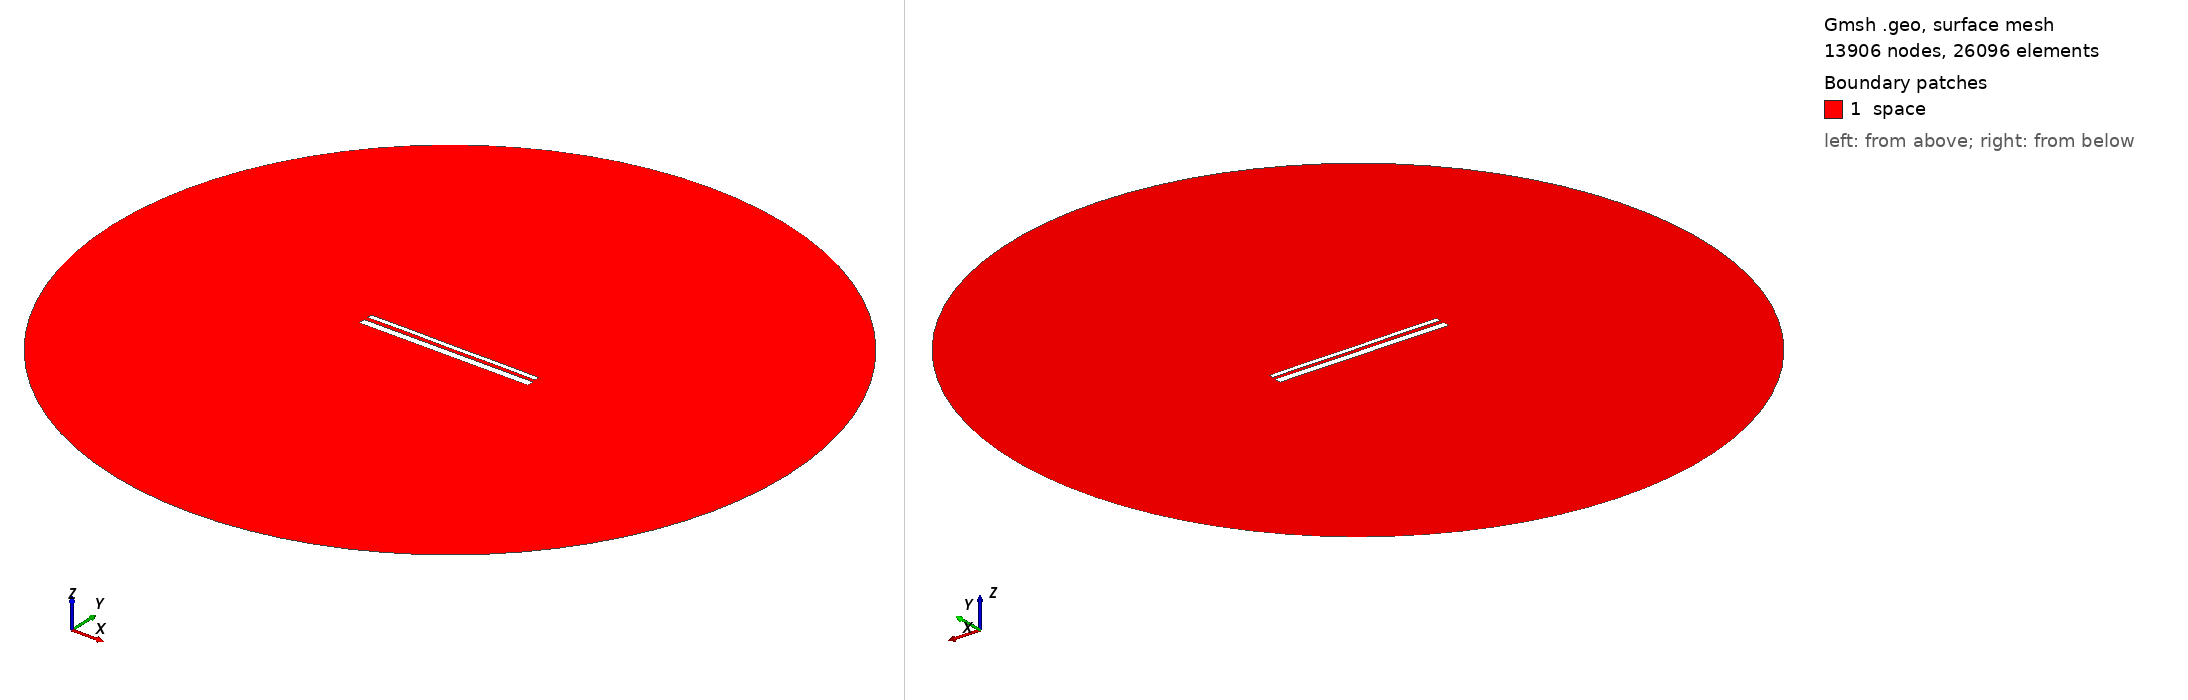

Gmsh geometry script, surface-meshed: 13906 nodes, 26096 surface elements. Boundary patches (legend numbers): 1 space. Left view from above one corner, right view from below the opposite corner. Legend entries are the model's physical surfaces. The drawing asked Gmsh for element sizes between 1% and 20% of the model's largest extent; the script's own settings can give other sizes.

=== 13814.geo (drawn) ===
//---------------------------------------
// Geometry kernel
//---------------------------------------

SetFactory("OpenCASCADE");



//---------------------------------------
// Parameters of the geometry
//---------------------------------------

// Overetch of the upper plate
overetch = 0.5;

// Distance between the plates
distance = 2.0;

// Discretization over the x axis (for the deformation)
nx = 50; 

// Length of the plate
L = 100 - overetch; 

// Number of modes
n = 4; 

// 1st mode coefficient
coeff(1) = -0.15;
beta(1) = 0.596864 * 3.1415926535 / L;

// 2nd mode coefficient
coeff(2) = 0.0;
beta(2) = 1.49418 * 3.1415926535 / L;

// 3rd mode coefficient
coeff(3) = 0.0;
beta(3) = 2.50025 * 3.1415926535 / L;

// 4th mode coefficient
coeff(4) = 0.07499999999999998;
beta(4) = 3.49999 * 3.1415926535 / L;



//---------------------------------------
// Upper plate (deformed rectangle)
//---------------------------------------

// Coordiantes of the upper plate
xmin = -50;
xmax = 50 - overetch;

// Height of the upper plate
yheight = 4 - 2 * overetch;

// Indexes of the points
UpperID[] = {};
LowerID[] = {};
LeftID[] = {};
RightID[] = {};

// Point index
p = 1;

// Horizontal edges
For i In {1:nx}
    x = xmin + (i-1)*(xmax - xmin)/(nx-1);

    y_bottom = distance / 2 + overetch;
    For j In {1:n}
        C = (Cosh(beta(j)*L) + Cos(beta(j)*L)) / (Sinh(beta(j)*L) + Sin(beta(j)*L));
        y_bottom  = y_bottom + coeff(j) * (Cosh(beta(j)*(x+50)) - Cos(beta(j)*(x+50)) - C * (Sinh(beta(j)*(x+50)) - Sin(beta(j)*(x+50))));
    EndFor

    y_top = y_bottom + yheight;

    Point(p) = {x, y_top, 0, 1.0};
    UpperID[i] = p;
    p = p + 1;

    Point(p) = {x, y_bottom, 0, 1.0};
    LowerID[i] = p;
    p = p + 1;
EndFor

// Create point lists
UpperPts[] = {}; LowerPts[] = {};
For i In {1:nx}
  UpperPts[] += {UpperID[i]};
  LowerPts[] += {LowerID[i]};
EndFor

// Build splines
Spline(1) = {UpperPts[]};
Spline(2) = {LowerPts[]};
Line(3) = {LowerPts[nx-1], UpperPts[nx-1]};
Line(4) = {LowerPts[0], UpperPts[0]};

// Build the plane surface
Curve Loop(1) = {2, 3, -1, -4};
Plane Surface(1) = {1};



//---------------------------------------
// Lower plate (rectangle)
//---------------------------------------

// Vertices
Point(1001) = {-50, -1, 0, 1.0};
Point(1002) = { 50, -1, 0, 1.0};
Point(1003) = { 50,  -5, 0, 1.0};
Point(1004) = {-50,  -5, 0, 1.0};

// Edges
Line(5) = {1001, 1002};
Line(6) = {1002, 1003};
Line(7) = {1003, 1004};
Line(8) = {1004, 1001};

// Plane surface
Line Loop(2) = {5, 6, 7, 8};
Plane Surface(2) = {2}; 



//---------------------------------------
// Outer (fictious) boundary
//---------------------------------------

// Points
Point(1005) = {0, 0, 0};       // Center
Point(1006) = {200, 0, 0};     // Start point
Point(1007) = {0, 200, 0};     // 90 degrees
Point(1008) = {-200, 0, 0};    // 180 degrees
Point(1009) = {0, -200, 0};    // 270 degrees

// Circle arcs (each needs start, center, end)
Circle(9) = {1006, 1005, 1007};
Circle(10) = {1007, 1005, 1008};
Circle(11) = {1008, 1005, 1009};
Circle(12) = {1009, 1005, 1006};

// Plane surface for the entire domain
Curve Loop(3) = {9, 10, 11, 12};
Surface(3) = {3};

// Subtract the plates from the whole domain to obtain the actual domain where we want to solve the equations
BooleanDifference{ Surface{3}; Delete; }{ Surface{1}; Surface{2}; Delete; }




//---------------------------------------
// Transfinite Lines/Curves
//---------------------------------------

// Set the number of points on the boundaries
r = 7;

// Plates
Transfinite Curve {1, 2} = 50*r Using Progression 1;
Transfinite Curve {3, 4} = 2*r Using Progression 1;
Transfinite Line {5, 7} = 50*r Using Progression 1;
Transfinite Line {6, 8} = 2*r Using Progression 1;

// Outer boundary
Transfinite Line {9, 10, 11, 12} = 20 Using Progression 1;



//---------------------------------------
// Physical groups
//---------------------------------------                

// Physical curves (boundaries)
Physical Line("force_segment", 10) = {2};
Physical Line("upper_plate", 11) = {1, 3, 4};
Physical Line("lower_plate", 12) = {5, 6, 7, 8};
Physical Line("boundary", 20) = {9, 10, 11, 12};

// Physical Surfaces
Physical Surface("space", 30) = {3};



//---------------------------------------
// 6. Generate the Mesh
//---------------------------------------

// 2D mesh generation
Mesh 2;
